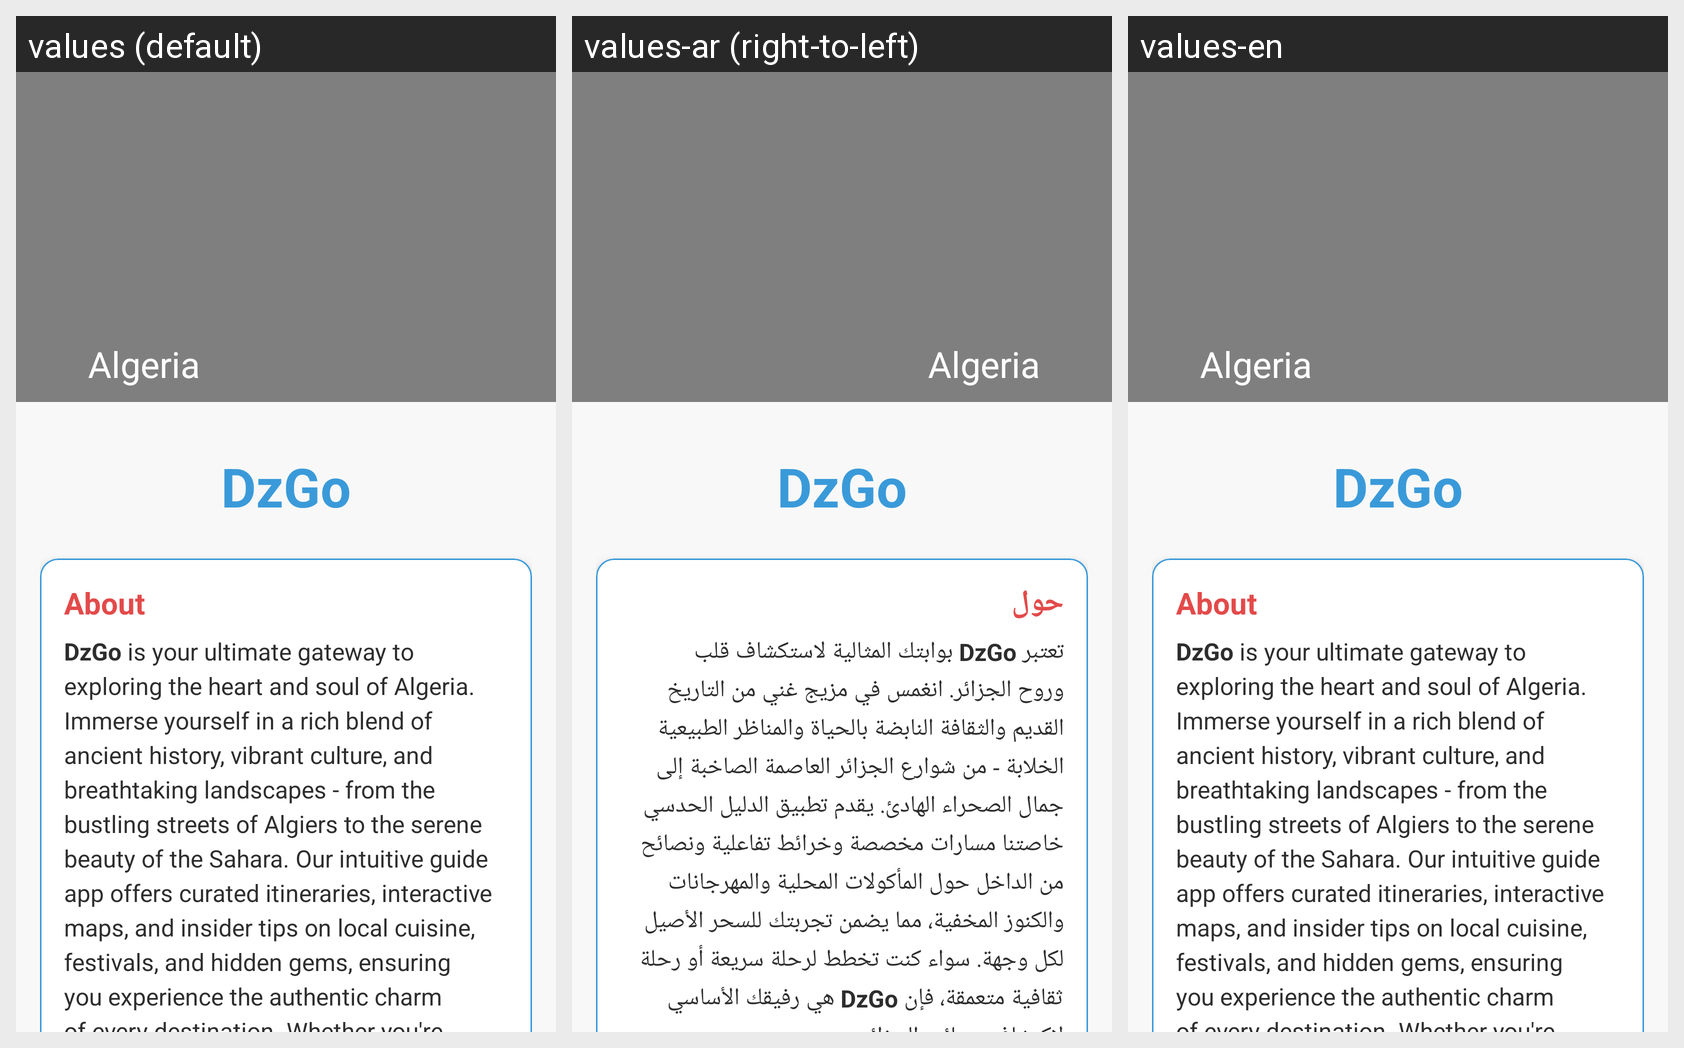

This grid shows one Android layout under several languages. Give, for every string resource on the screen, its name, the default text and each shown locale's text.
Android screen res/layout/fragment_home.xml rendered under 3 locales, left to right: values (default), values-ar (right-to-left), values-en. Device: Nexus 5 (rendered at 1080×1920; each locale shown at half size, 540×960, under a caption strip naming it); theme Theme.Finale.
Strings drawn on this screen, with the default value and each locale's value (text and hints the layout hard-codes, and strings that could not be matched under every locale, appear in the picture but are not listed):

app_name
  values: DzGo
  values-ar: DzGo
  values-en: DzGo  [not translated; the default value is used]

about_section
  values: About
  values-ar: حول
  values-en: About  [not translated; the default value is used]

app_description
  values: DzGo is your ultimate gateway to exploring the heart and soul of Algeria. Immerse yourself in a rich blend of ancient history, vibrant culture, and breathtaking landscapes - from the bustling streets of Algiers to the serene beauty of the Sahara. Our intuitive guide app offers curated itineraries, interactive maps, and insider tips on local cuisine, festivals, and hidden gems, ensuring you …[clipped]
  values-ar: تعتبر DzGo بوابتك المثالية لاستكشاف قلب وروح الجزائر. انغمس في مزيج غني من التاريخ القديم والثقافة النابضة بالحياة والمناظر الطبيعية الخلابة - من شوارع الجزائر العاصمة الصاخبة إلى جمال الصحراء الهادئ. يقدم تطبيق الدليل الحدسي خاصتنا مسارات مخصصة وخرائط تفاعلية ونصائح من الداخل حول المأكولات المحلية والمهرجانات والكنوز المخفية، مما يضمن تجربتك للسحر الأصيل لكل وجهة. سواء كنت تخطط لرحلة سريعة أو …[clipped]
  values-en: DzGo is your ultimate gateway to exploring the heart and soul of Algeria. Immerse yourself in a rich blend of ancient history, vibrant culture, and breathtaking landscapes - from the bustling streets of Algiers to the serene beauty of the Sahara. Our intuitive guide app offers curated itineraries, interactive maps, and insider tips on local cuisine, festivals, and hidden gems, ensuring you …[clipped]  [not translated; the default value is used]
